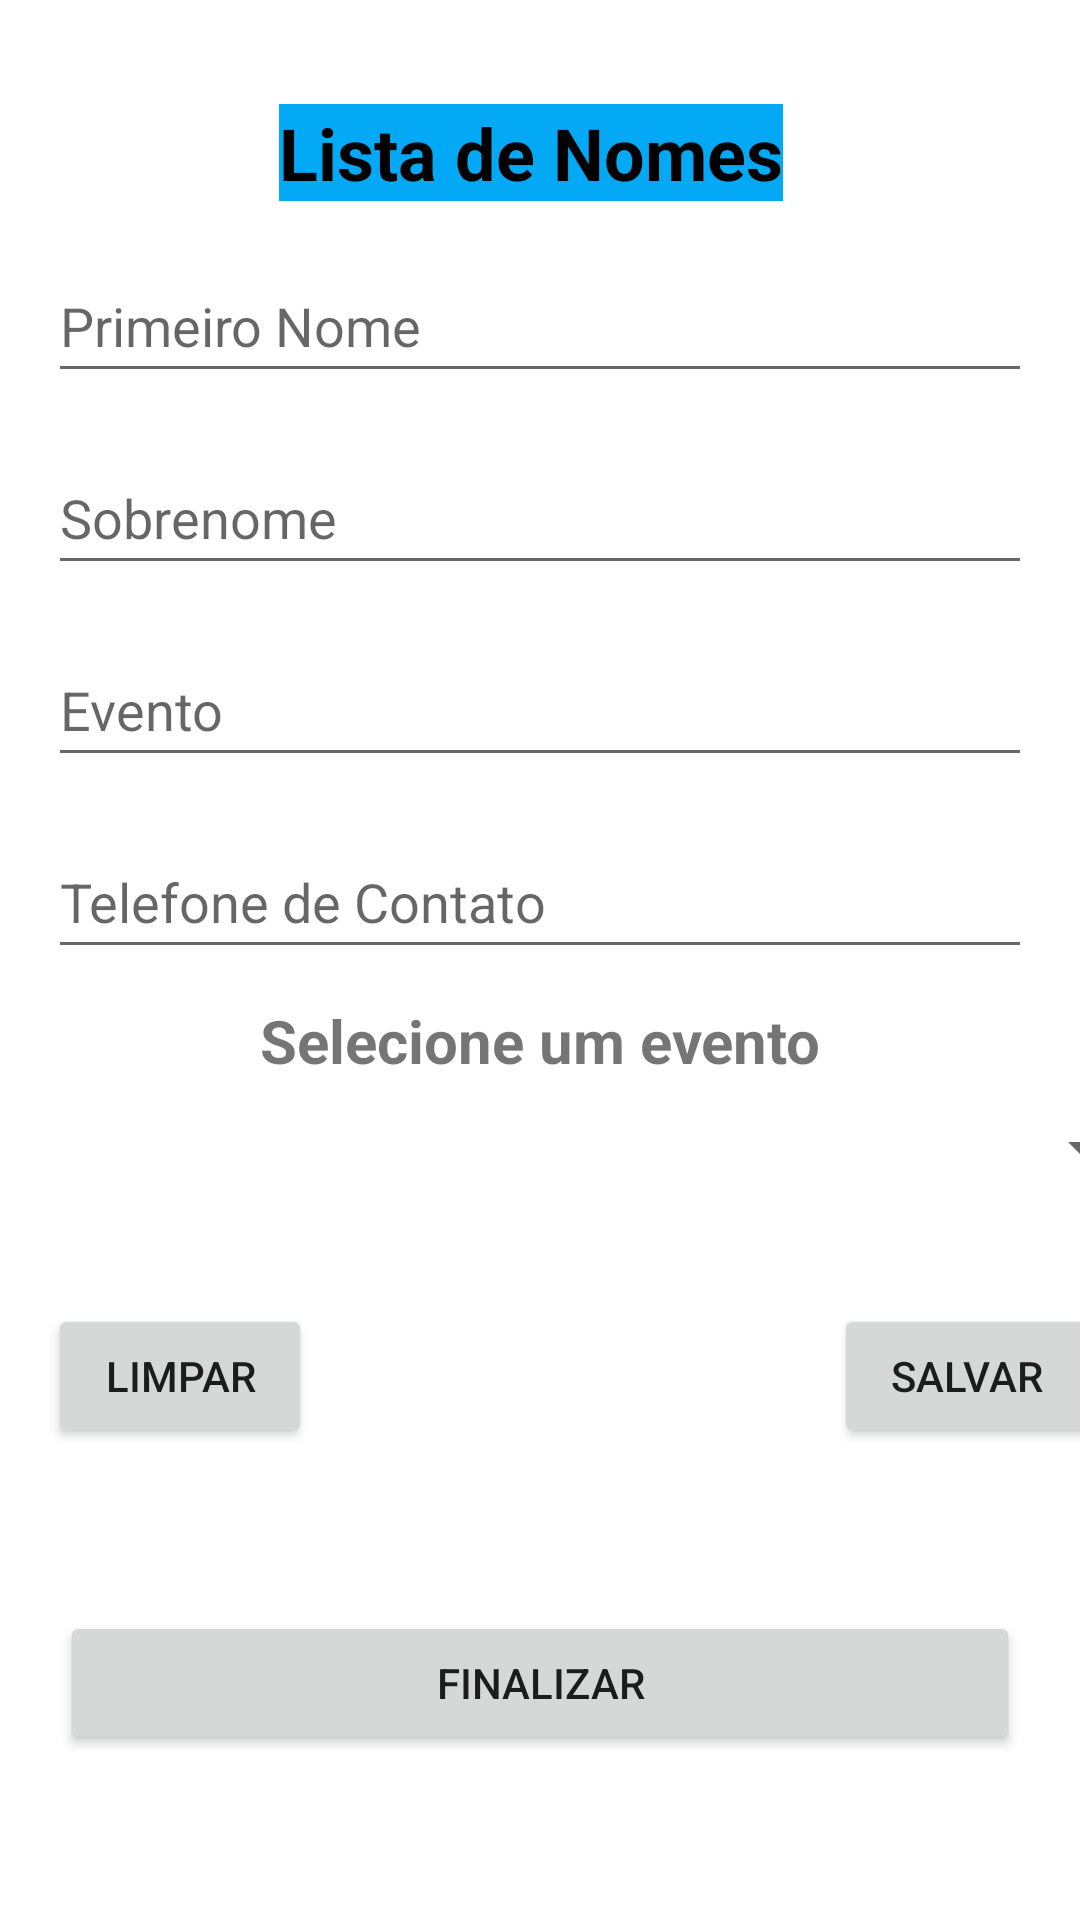

Layout XML and referenced resources for this Android screen:
<!-- AndroidManifest.xml: application theme Theme.AppListaNomes -->
<!-- res/layout/activity_main.xml -->
<?xml version="1.0" encoding="utf-8"?>
<androidx.constraintlayout.widget.ConstraintLayout xmlns:android="http://schemas.android.com/apk/res/android"
    xmlns:app="http://schemas.android.com/apk/res-auto"
    xmlns:tools="http://schemas.android.com/tools"
    android:layout_width="match_parent"
    android:layout_height="match_parent"
    android:maxWidth="488dp"
    tools:context=".view.MainActivity">

    <TextView
        android:id="@+id/txtTitle"
        android:layout_width="wrap_content"
        android:layout_height="wrap_content"
        android:background="@color/colorBtn"
        android:text="@string/txt_title"
        android:textColor="@color/black"
        android:textSize="24sp"
        android:textStyle="bold"
        app:layout_constraintBottom_toBottomOf="parent"
        app:layout_constraintEnd_toEndOf="parent"
        app:layout_constraintHorizontal_bias="0.485"
        app:layout_constraintStart_toStartOf="parent"
        app:layout_constraintTop_toTopOf="parent"
        app:layout_constraintVertical_bias="0.057" />

    <EditText
        android:id="@+id/editFirstName"
        android:layout_width="match_parent"
        android:layout_height="48dp"
        android:layout_margin="16dp"
        android:layout_marginTop="64dp"
        android:ems="10"
        android:hint="@string/txt_hint_edit_first_name"
        android:inputType="textPersonName"
        app:layout_constraintEnd_toEndOf="parent"
        app:layout_constraintStart_toStartOf="parent"
        app:layout_constraintTop_toBottomOf="@+id/txtTitle" />

    <EditText
        android:id="@+id/editSurname"
        android:layout_width="match_parent"
        android:layout_height="48dp"
        android:layout_margin="16dp"
        android:ems="10"
        android:hint="@string/txt_hint_edit_surname"
        android:inputType="textPersonName"
        app:layout_constraintEnd_toEndOf="parent"
        app:layout_constraintStart_toStartOf="parent"
        app:layout_constraintTop_toBottomOf="@+id/editFirstName" />

    <EditText
        android:id="@+id/editEvent"
        android:layout_width="match_parent"
        android:layout_height="48dp"
        android:layout_margin="16dp"
        android:ems="10"
        android:hint="@string/txt_hint_edit_event"
        android:inputType="textPersonName"
        app:layout_constraintEnd_toEndOf="parent"
        app:layout_constraintStart_toStartOf="parent"
        app:layout_constraintTop_toBottomOf="@+id/editSurname" />

    <EditText
        android:id="@+id/editTelephone"
        android:layout_width="match_parent"
        android:layout_height="48dp"
        android:layout_margin="16dp"
        android:ems="10"
        android:hint="@string/txt_hint_edit_telephone"
        android:inputType="text"
        app:layout_constraintEnd_toEndOf="parent"
        app:layout_constraintStart_toStartOf="parent"
        app:layout_constraintTop_toBottomOf="@+id/editEvent" />

    <Button
        android:id="@+id/btnClear"
        android:layout_width="wrap_content"
        android:layout_height="wrap_content"
        android:layout_marginStart="16dp"
        android:layout_marginBottom="44dp"
        android:text="@string/txt_btn_clear"
        app:layout_constraintBottom_toTopOf="@+id/btnDone"
        app:layout_constraintStart_toStartOf="parent"
        app:layout_constraintTop_toBottomOf="@+id/editTelephone"
        app:layout_constraintVertical_bias="0.914" />

    <Button
        android:id="@+id/btnSave"
        android:layout_width="wrap_content"
        android:layout_height="wrap_content"
        android:layout_marginStart="180dp"
        android:layout_marginBottom="44dp"
        android:text="@string/txt_btn_save"
        app:layout_constraintBottom_toTopOf="@+id/btnDone"
        app:layout_constraintEnd_toEndOf="parent"
        app:layout_constraintStart_toEndOf="@+id/btnClear"
        app:layout_constraintTop_toBottomOf="@+id/editTelephone"
        app:layout_constraintVertical_bias="0.914" />

    <Button
        android:id="@+id/btnDone"
        android:layout_width="320dp"
        android:layout_height="wrap_content"
        android:layout_margin="16dp"
        android:text="@string/txt_btn_done"
        app:layout_constraintBottom_toBottomOf="parent"
        app:layout_constraintEnd_toEndOf="parent"
        app:layout_constraintHorizontal_bias="0.494"
        app:layout_constraintStart_toStartOf="parent"
        app:layout_constraintTop_toBottomOf="@+id/editTelephone"
        app:layout_constraintVertical_bias="0.836" />

    <Spinner
        android:id="@+id/spinner"
        android:layout_width="409dp"
        android:layout_height="wrap_content"
        android:layout_marginStart="16dp"
        android:layout_marginEnd="16dp"
        app:layout_constraintBottom_toTopOf="@+id/btnDone"
        app:layout_constraintEnd_toEndOf="parent"
        app:layout_constraintStart_toStartOf="parent"
        app:layout_constraintTop_toBottomOf="@+id/editTelephone"
        app:layout_constraintVertical_bias="0.251" />

    <TextView
        android:id="@+id/textView"
        android:layout_width="wrap_content"
        android:layout_height="wrap_content"
        android:text="Selecione um evento"
        android:textSize="20sp"
        android:textStyle="bold"
        app:layout_constraintBottom_toTopOf="@+id/spinner"
        app:layout_constraintEnd_toEndOf="parent"
        app:layout_constraintStart_toStartOf="parent"
        app:layout_constraintTop_toBottomOf="@+id/editTelephone" />

</androidx.constraintlayout.widget.ConstraintLayout>
<!-- resources referenced by this layout -->
<resources>
  <color name="black">#FF000000</color>
  <color name="colorBtn">#03A9F4</color>
  <string name="txt_btn_clear">LIMPAR</string>
  <string name="txt_btn_done">FINALIZAR</string>
  <string name="txt_btn_save">SALVAR</string>
  <string name="txt_hint_edit_event">Evento</string>
  <string name="txt_hint_edit_first_name">Primeiro Nome</string>
  <string name="txt_hint_edit_surname">Sobrenome</string>
  <string name="txt_hint_edit_telephone">Telefone de Contato</string>
  <string name="txt_title">Lista de Nomes</string>
  <style name="Theme.AppListaNomes" parent="Theme.MaterialComponents.DayNight.DarkActionBar">
          
          <item name="colorPrimary">@color/purple_700</item>
          <item name="colorPrimaryVariant">@color/purple_700</item>
          <item name="colorOnPrimary">@color/white</item>
          
          <item name="colorSecondary">@color/teal_200</item>
          <item name="colorSecondaryVariant">@color/teal_700</item>
          <item name="colorOnSecondary">@color/black</item>
          
          <item name="android:statusBarColor">?attr/colorPrimaryVariant</item>
          
      </style>
  <color name="purple_700">#FF3700B3</color>
  <color name="white">#FFFFFFFF</color>
  <color name="teal_200">#FF03DAC5</color>
  <color name="teal_700">#FF018786</color>
</resources>
